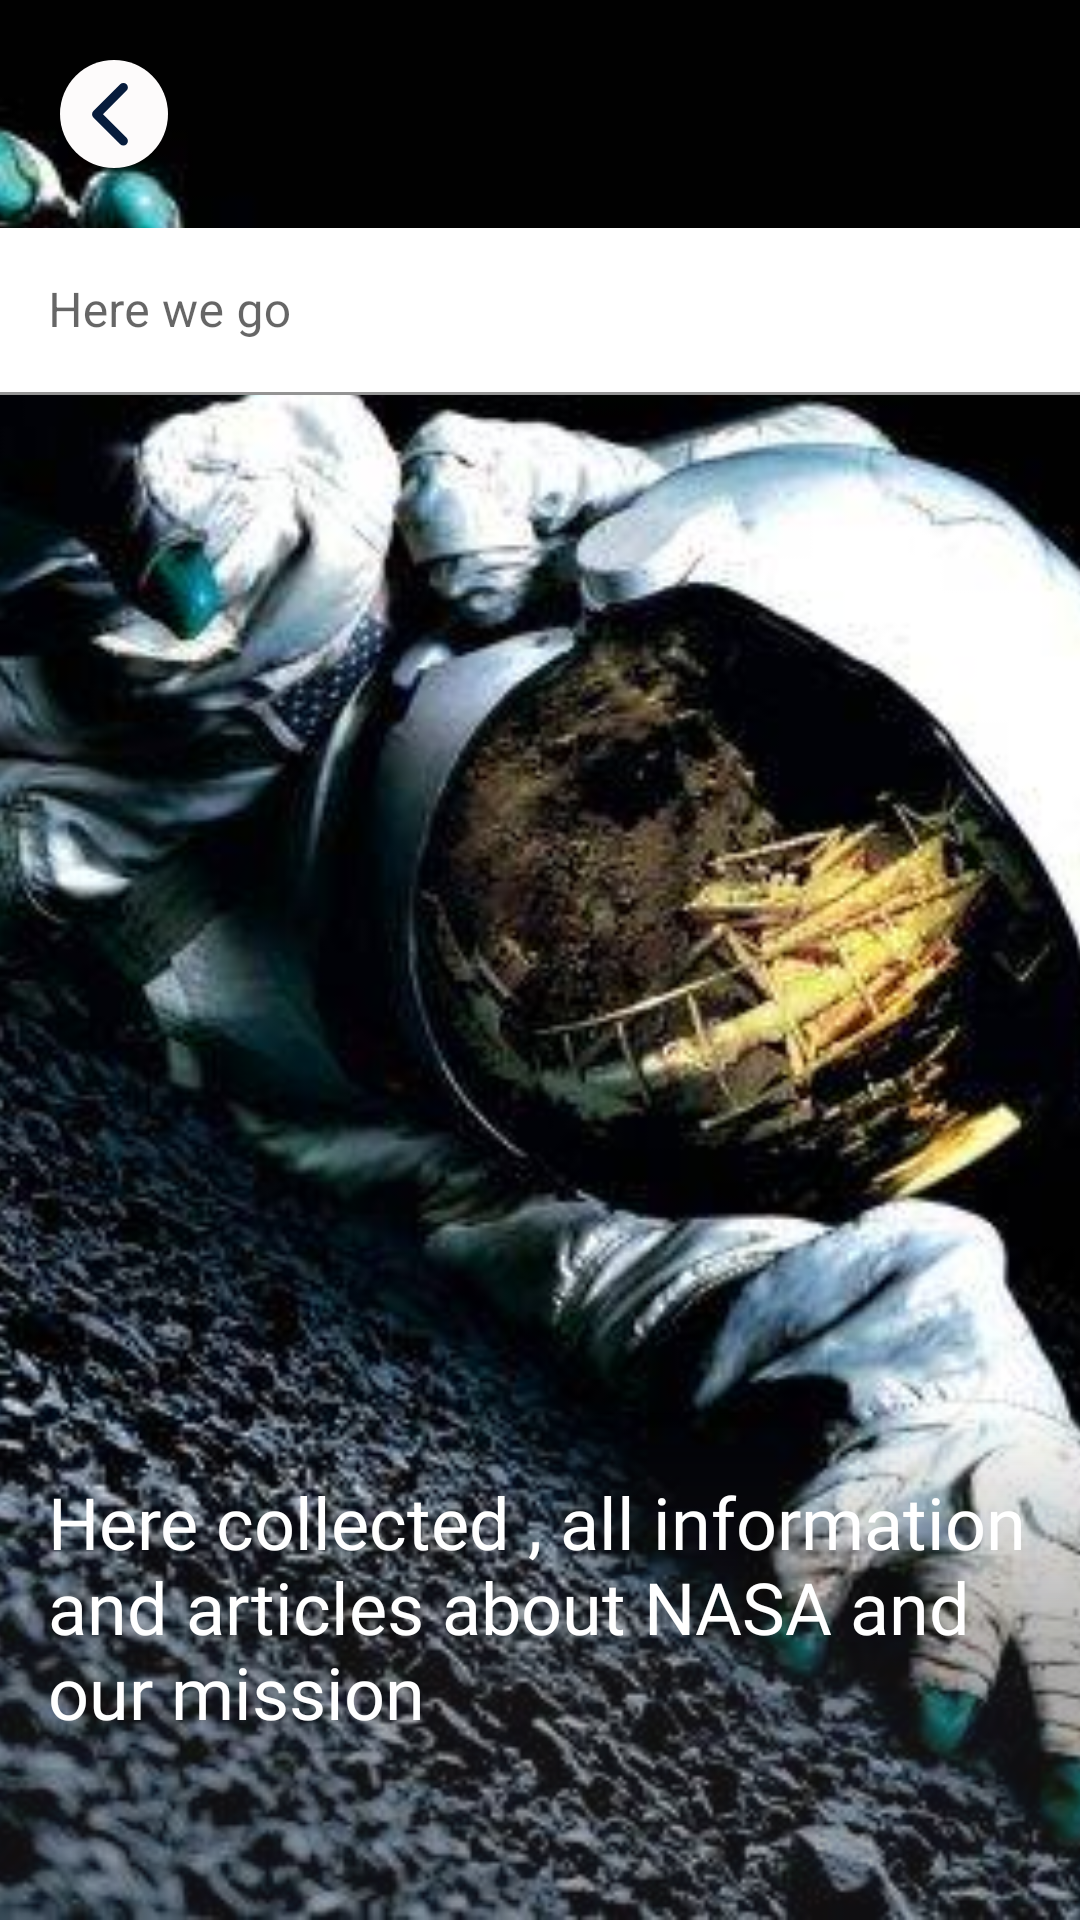

Android layout source for this screen:
<!-- AndroidManifest.xml: application theme Theme.SkyScanner -->
<!-- res/layout/image_videllayout.xml -->
<?xml version="1.0" encoding="utf-8"?>
<androidx.constraintlayout.widget.ConstraintLayout xmlns:android="http://schemas.android.com/apk/res/android"
    xmlns:app="http://schemas.android.com/apk/res-auto"
    android:background="#2A292B"
    android:layout_width="match_parent"
    android:layout_height="match_parent">



    <ImageView
        android:id="@+id/imagemain"
       app:layout_constraintTop_toTopOf="parent"
        app:layout_constraintBottom_toBottomOf="parent"
        android:src="@drawable/space_man"
        android:scaleType="centerCrop"
        android:layout_width="match_parent"
        android:visibility="gone"
        android:layout_height="0dp"/>
    <ImageView
        android:id="@+id/btnBack"
        android:layout_width="wrap_content"
        android:layout_height="wrap_content"
        android:layout_marginStart="20dp"
        android:layout_marginTop="20dp"
        android:clickable="true"
        android:focusable="true"
        android:src="@drawable/ic_arrow_back_button"
        app:layout_constraintStart_toStartOf="parent"
        app:layout_constraintTop_toTopOf="parent" />



    <com.google.android.material.textfield.TextInputLayout
        android:id="@+id/link"
        android:layout_width="match_parent"
        android:layout_marginTop="20dp"
        android:layout_height="wrap_content"
        app:layout_constraintTop_toBottomOf="@id/btnBack"
        android:hint="Here we go">
        <com.google.android.material.textfield.TextInputEditText
            android:id="@+id/etSearch"
            android:imeOptions="actionSearch"
            android:background="@color/white"
            android:inputType="textNoSuggestions"
            android:lines="1"
            android:layout_width="match_parent"
            android:layout_height="wrap_content"/>
    </com.google.android.material.textfield.TextInputLayout>

    <TextView
        android:id="@+id/textNotFound"
        android:layout_width="match_parent"
        android:layout_height="wrap_content"
        android:layout_marginBottom="190dp"
        android:layout_marginStart="20dp"
        android:textColor="@color/white"
        android:textSize="24sp"
        android:visibility="gone"
        android:text="@string/oops_something_went_wrong"
        android:fontFamily="@font/gilroy_regular"
        app:layout_constraintBottom_toBottomOf="parent"/>



    <androidx.constraintlayout.widget.Group
        android:id="@+id/bydefault"
        android:layout_width="wrap_content"
        android:layout_height="wrap_content"
        app:constraint_referenced_ids="textMain,imagemain"/>

    <FrameLayout
        android:layout_width="match_parent"
        android:layout_height="170dp"
        android:alpha="0.4"
        android:background="@drawable/bg_title_onboard"
        app:layout_constraintBottom_toBottomOf="parent"
        app:layout_constraintEnd_toEndOf="parent"
        app:layout_constraintStart_toStartOf="parent"

        app:layout_constraintVertical_bias="0.90" />

    <TextView
        android:id="@+id/textMain"
        app:layout_constraintBottom_toBottomOf="parent"
        android:layout_width="match_parent"
        android:layout_height="wrap_content"
        android:layout_marginBottom="60dp"
        android:textColor="@color/white"
        android:visibility="gone"
        android:layout_marginHorizontal="16dp"
        android:textSize="24sp"
        android:fontFamily="@font/gilroy_medium"
        android:text="@string/here_collected_all_information_and_articles_about_nasa_and_our_mission"/>


    <androidx.recyclerview.widget.RecyclerView
        android:id="@+id/recycler"
        android:layout_width="match_parent"
        android:layout_height="0dp"
        android:orientation="vertical"
        app:layoutManager="androidx.recyclerview.widget.LinearLayoutManager"
        app:layout_constraintBottom_toBottomOf="parent"
        app:layout_constraintHorizontal_bias="1.0"
        app:layout_constraintLeft_toLeftOf="parent"
        app:layout_constraintRight_toRightOf="parent"
        app:layout_constraintTop_toBottomOf="@id/link"
        app:layout_constraintVertical_bias="0.0" />


</androidx.constraintlayout.widget.ConstraintLayout>
<!-- resources referenced by this layout -->
<resources>
  <color name="white">#FFFFFFFF</color>
  <!-- drawable bg_title_onboard (drawable) -->
  <?xml version="1.0" encoding="utf-8"?>
  <shape xmlns:android="http://schemas.android.com/apk/res/android">
      <gradient  android:startColor="#F2272525"
          android:angle="90"
          android:centerColor="#F2272525" />
  
  
  </shape>
  <!-- drawable ic_arrow_back_button (drawable-v24) -->
  <vector xmlns:android="http://schemas.android.com/apk/res/android"
      android:width="36dp"
      android:height="36dp"
      android:viewportWidth="36"
      android:viewportHeight="36">
    <path
        android:pathData="M18,18m-18,0a18,18 0,1 1,36 0a18,18 0,1 1,-36 0"
        android:fillColor="#FDFBFB"/>
    <path
        android:pathData="M21.1285,9.1284L12.1875,18.0693L21.1285,27.0103"
        android:strokeLineJoin="round"
        android:strokeWidth="3"
        android:fillColor="#00000000"
        android:strokeColor="#071C3C"
        android:strokeLineCap="round"/>
  </vector>
  <!-- drawable space_man: jpg bitmap (drawable, 70640 bytes) -->
  <string name="here_collected_all_information_and_articles_about_nasa_and_our_mission">Here collected , all information and articles about NASA and our mission</string>
  <string name="oops_something_went_wrong">oops something went wrong!</string>
  <style name="Theme.SkyScanner" parent="Theme.MaterialComponents.Light.NoActionBar">
          
          <item name="colorPrimary">@color/purple_500</item>
          <item name="colorPrimaryVariant">@color/dark</item>
          <item name="colorOnPrimary">@color/white</item>
          <item name="textAppearanceLargePopupMenu">@style/MytextApperancePopupMenu</item> //покраска текста
          
          <item name="colorSecondary">@color/teal_200</item>
          <item name="colorSecondaryVariant">@color/teal_700</item>
          <item name="colorOnSecondary">@color/black</item>
          <item name="popupMenuStyle">@style/Popup</item>
  
          <item name="android:windowAnimationStyle">@style/CustomActivityAnimation</item> //1
          
          <item name="android:statusBarColor" tools:targetApi="l">?attr/colorPrimaryVariant</item>
          
      </style>
  <color name="purple_500">#FF6200EE</color>
  <color name="dark">#2A292B</color>
  <style name="MytextApperancePopupMenu" parent="@style/TextAppearance.MaterialComponents.Subtitle1"> //свет текста
          <item name="android:textColor">@color/black</item>
      </style>
  <color name="teal_200">#FF03DAC5</color>
  <color name="teal_700">#FF018786</color>
  <color name="black">#FF000000</color>
  <style name="Popup" parent="Widget.AppCompat.PopupMenu">
          <item name="android:popupBackground">@android:color/black</item>
      </style>
  <style name="CustomActivityAnimation" parent="@android:style/Animation.Activity"> //22
          <item name="android:activityOpenEnterAnimation">@anim/rotate_in</item>
          <item name="android:activityOpenExitAnimation">@anim/rotate_out</item>
          <item name="android:activityCloseEnterAnimation">@anim/rotate_in</item>
          <item name="android:activityCloseExitAnimation">@anim/rotate_out</item>
      </style>
</resources>
